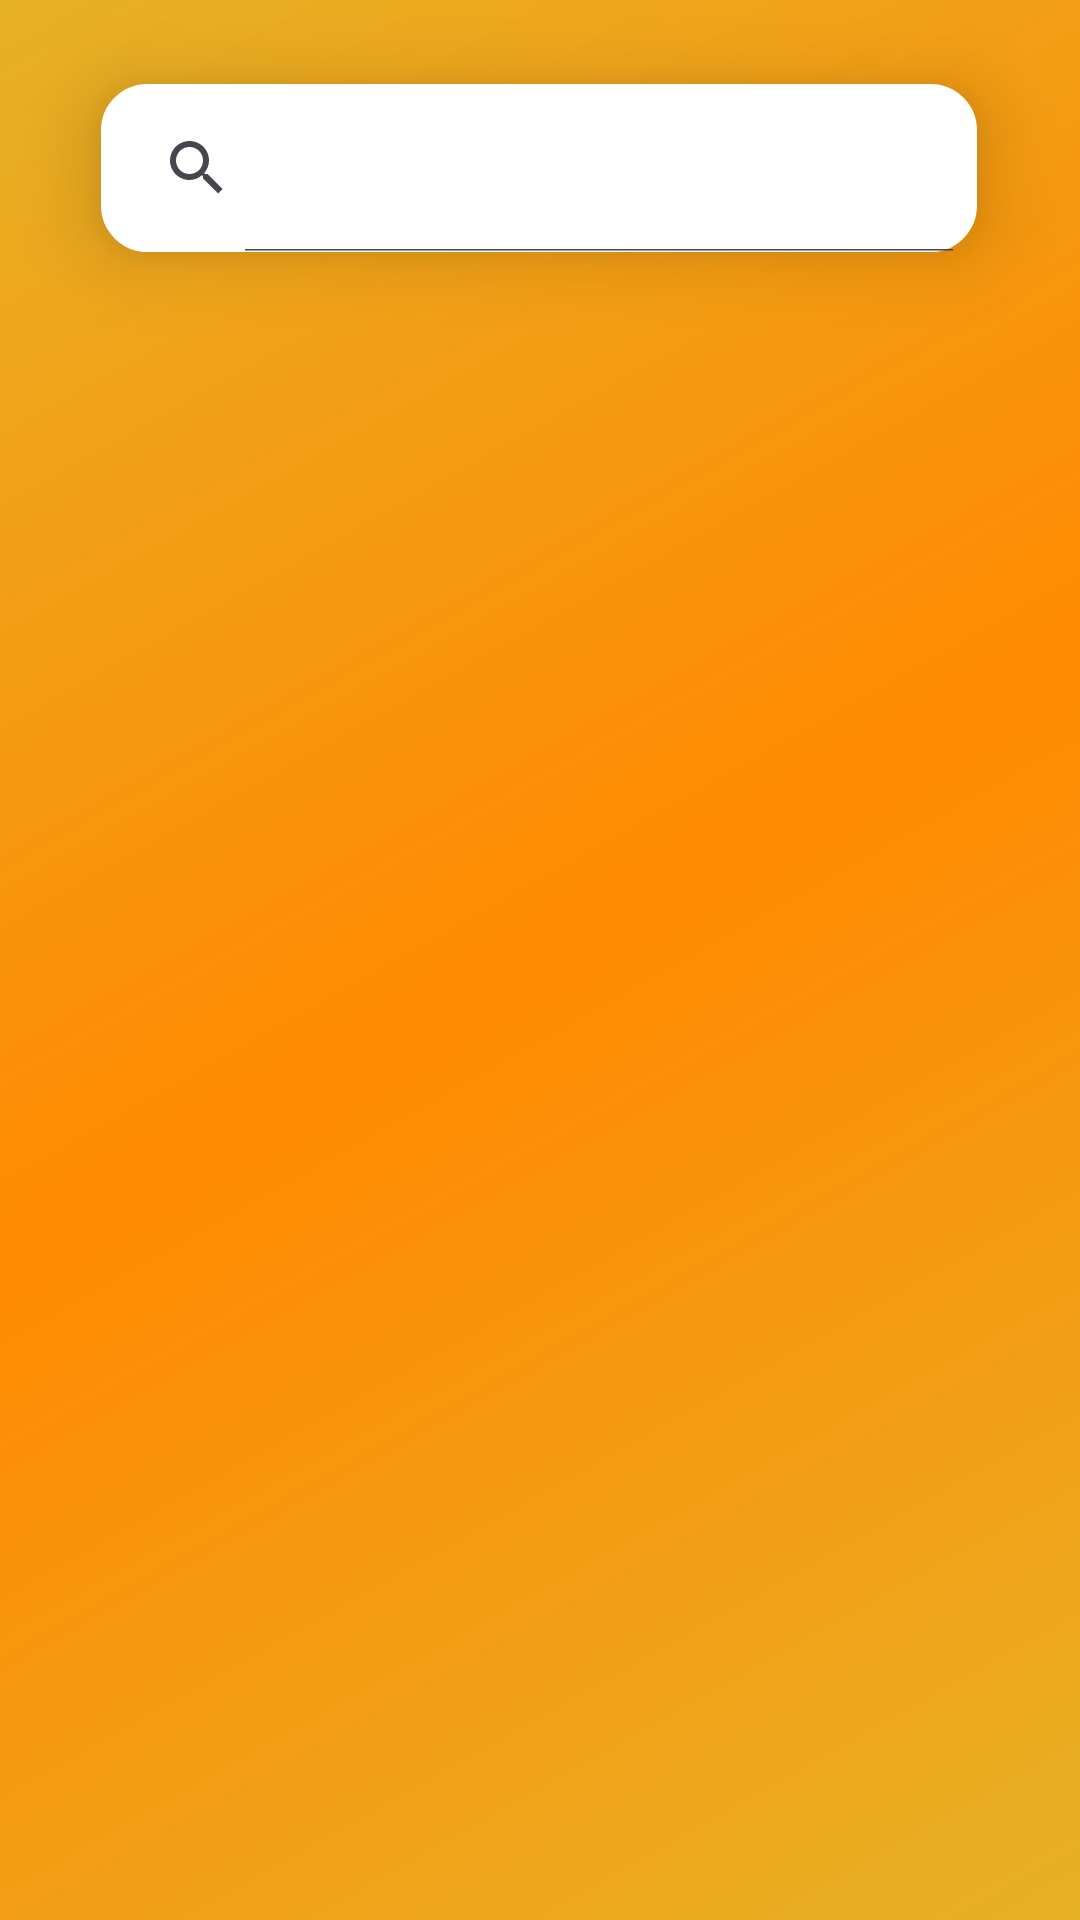

Here is an Android app screen rendered from its layout file. Give the layout XML and the strings, colors and styles it references.
<!-- AndroidManifest.xml: application theme Theme.SideChef -->
<!-- res/layout/fragment_search.xml -->
<?xml version="1.0" encoding="utf-8"?>
<FrameLayout xmlns:android="http://schemas.android.com/apk/res/android"
    xmlns:app="http://schemas.android.com/apk/res-auto"
    xmlns:tools="http://schemas.android.com/tools"
    android:layout_width="match_parent"
    android:layout_height="match_parent"
    android:background="@drawable/darkgradient"
    tools:context=".Activities.Search">

    <androidx.constraintlayout.widget.ConstraintLayout
        android:layout_width="match_parent"
        android:layout_height="match_parent">

        <androidx.appcompat.widget.SearchView
            android:id="@+id/search_bar"
            android:layout_width="292dp"
            android:layout_height="56dp"
            android:layout_marginTop="28dp"
            android:background="@drawable/whiteradius_background"
            android:elevation="15dp"
            app:iconifiedByDefault="false"
            app:layout_constraintEnd_toEndOf="parent"
            app:layout_constraintHorizontal_bias="0.495"
            app:layout_constraintStart_toStartOf="parent"
            app:layout_constraintTop_toTopOf="parent" />

        <androidx.recyclerview.widget.RecyclerView
            android:id="@+id/recyclerSearch"
            android:layout_width="0dp"
            android:layout_height="0dp"
            android:layout_marginTop="8dp"
            app:layout_constraintBottom_toBottomOf="parent"
            app:layout_constraintEnd_toEndOf="parent"
            app:layout_constraintStart_toStartOf="parent"
            app:layout_constraintTop_toBottomOf="@id/search_bar"
            tools:listitem="@layout/recycler_view_row" />

    </androidx.constraintlayout.widget.ConstraintLayout>

    <FrameLayout
        android:id="@+id/frameProgressSearch"
        android:layout_width="match_parent"
        android:layout_height="match_parent"
        android:visibility="gone"
        android:background="@drawable/background_blur"
        app:layout_constraintTop_toBottomOf="@id/recyclerSearch"
        app:layout_constraintBottom_toBottomOf="parent"
        app:layout_constraintStart_toStartOf="parent"
        app:layout_constraintEnd_toEndOf="parent">

        <ProgressBar
            android:id="@+id/progressBarSearch"
            style="?android:attr/progressBarStyle"
            android:layout_width="100dp"
            android:layout_height="100dp"
            android:layout_gravity="center"
            android:visibility="gone" />
    </FrameLayout>
</FrameLayout>
<!-- res/layout/recycler_view_row.xml (included above) -->
<?xml version="1.0" encoding="utf-8"?>
<androidx.cardview.widget.CardView xmlns:android="http://schemas.android.com/apk/res/android"
    xmlns:app="http://schemas.android.com/apk/res-auto"
    xmlns:tools="http://schemas.android.com/tools"
    android:layout_width="match_parent"
    android:layout_height="wrap_content"
    app:cardCornerRadius="20dp"
    app:cardElevation="4dp">

    <androidx.constraintlayout.widget.ConstraintLayout
        android:layout_width="match_parent"
        android:layout_height="match_parent"
        android:padding="16dp"
        android:background="@drawable/lightgradient">

        <ImageView
            android:id="@+id/recipeImage"
            android:layout_width="100dp"
            android:layout_height="100dp"
            android:scaleType="centerCrop"
            android:src="@mipmap/profile_image_foreground"
            app:layout_constraintBottom_toBottomOf="parent"
            app:layout_constraintStart_toStartOf="parent"
            app:layout_constraintTop_toTopOf="parent" />

        <TextView
            android:id="@+id/recipeType"
            android:layout_width="78dp"
            android:layout_height="36dp"
            android:layout_marginStart="10dp"
            android:layout_marginTop="20dp"
            android:gravity="center"
            android:text="Meat"
            android:textAlignment="center"
            android:textColor="@color/black"
            android:textSize="16sp"
            android:textStyle="bold"
            app:layout_constraintBottom_toBottomOf="parent"
            app:layout_constraintStart_toEndOf="@+id/recipeImage"
            app:layout_constraintTop_toBottomOf="@+id/recipeTitle"
            app:layout_constraintVertical_bias="0.0" />

        <TextView
            android:id="@+id/recipeTime"
            android:layout_width="97dp"
            android:layout_height="37dp"
            android:drawablePadding="0dp"
            android:gravity="center"
            android:text="90m"
            android:textAlignment="center"
            android:textColor="@color/black"
            android:textSize="16sp"
            android:textStyle="bold"
            app:drawableStartCompat="@drawable/clock_recipe"
            app:layout_constraintBottom_toBottomOf="parent"
            app:layout_constraintEnd_toEndOf="parent"
            app:layout_constraintHorizontal_bias="0.0"
            app:layout_constraintStart_toEndOf="@+id/recipeType"
            app:layout_constraintTop_toBottomOf="@+id/recipeTitle"
            app:layout_constraintVertical_bias="0.527" />

        <TextView
            android:id="@+id/recipeTitle"
            android:layout_width="0dp"
            android:layout_height="wrap_content"
            android:text="Tripas à moda do porto"
            android:textAlignment="center"
            android:textColor="@color/black"
            android:textSize="20sp"
            android:textStyle="bold"
            app:layout_constraintEnd_toEndOf="parent"
            app:layout_constraintStart_toEndOf="@+id/recipeImage"
            app:layout_constraintTop_toTopOf="parent" />

        <ImageView
            android:id="@+id/recipeFavorited"
            android:layout_width="50dp"
            android:layout_height="41dp"
            android:layout_marginStart="0dp"
            android:backgroundTint="@color/redLogOut"
            android:src="@drawable/favorited_png"
            app:layout_constraintBottom_toBottomOf="parent"
            app:layout_constraintEnd_toEndOf="parent"
            app:layout_constraintHorizontal_bias="0.477"
            app:layout_constraintStart_toEndOf="@+id/recipeTime"
            app:layout_constraintTop_toBottomOf="@+id/recipeTitle"
            app:layout_constraintVertical_bias="0.625"
            app:tint="@color/black" />

    </androidx.constraintlayout.widget.ConstraintLayout>

</androidx.cardview.widget.CardView>
<!-- resources referenced by this layout -->
<resources>
  <color name="black">#FF000000</color>
  <color name="redLogOut">#FF0000</color>
  <!-- drawable darkgradient (drawable) -->
  <?xml version="1.0" encoding="utf-8"?>
  <shape xmlns:android="http://schemas.android.com/apk/res/android">
      <gradient
          android:startColor="#E7B127"
          android:centerColor="#FF8A00"
          android:endColor="#E7B127"
          android:angle="315"/>
  </shape>
  <!-- drawable lightgradient (drawable) -->
  <shape xmlns:android="http://schemas.android.com/apk/res/android">
      <gradient
          android:startColor="#FFA800"
          android:centerColor="#FAB628"
          android:endColor="#FAF9E6"
          android:angle="315"/>
  </shape>
  <!-- drawable whiteradius_background (drawable) -->
  <?xml version="1.0" encoding="utf-8"?>
  <shape xmlns:android="http://schemas.android.com/apk/res/android">
      <solid android:color="@color/white" />
      <corners android:radius="15dp" />
      <stroke
          android:width="1dp"
          android:color="@color/white" />
  </shape>
  <!-- mipmap profile_image_foreground: webp bitmap (mipmap-hdpi, 4724 bytes) -->
  <style name="Theme.SideChef" parent="Base.Theme.SideChef" />
  <color name="white">#FFFFFFFF</color>
  <style name="Base.Theme.SideChef" parent="Theme.Material3.DayNight.NoActionBar">
          
          
      </style>
</resources>
